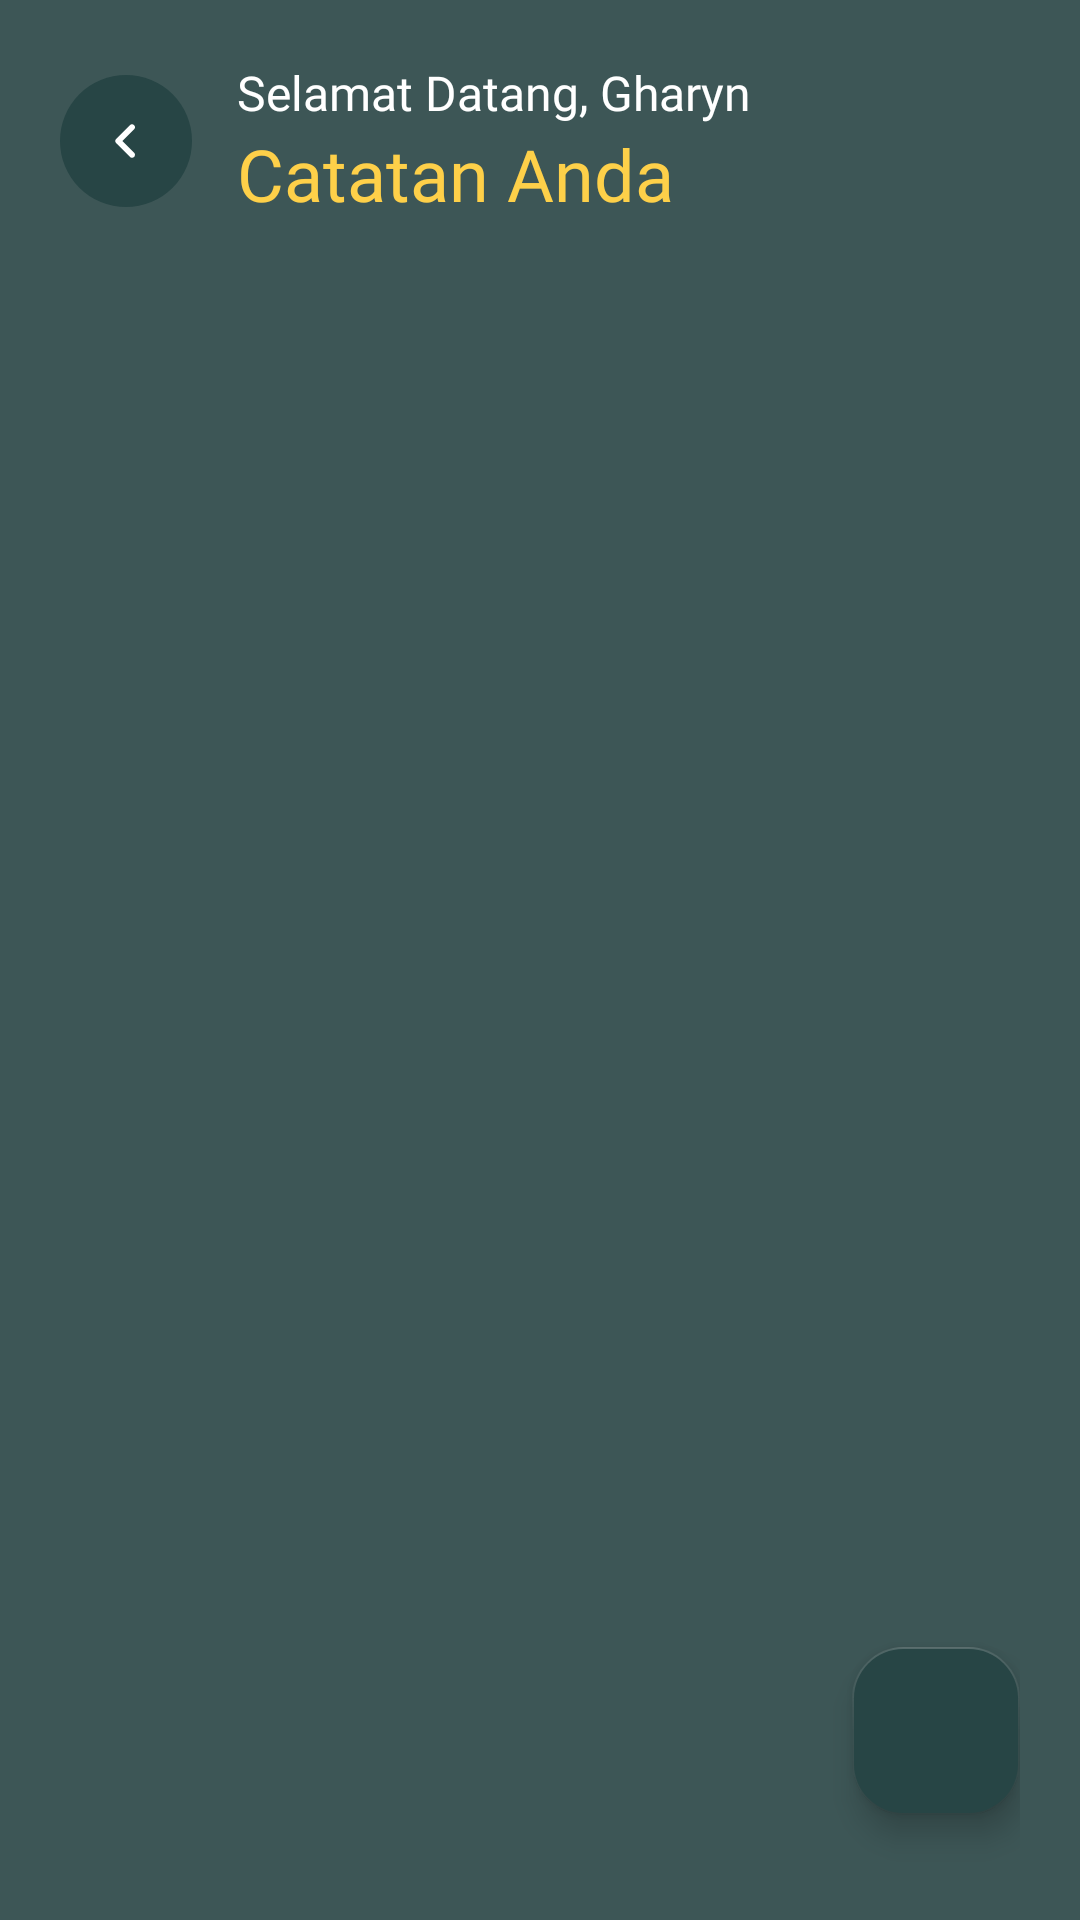

Android layout source for this screen:
<!-- AndroidManifest.xml: application theme Theme.MuslimeEra -->
<!-- res/layout/activity_notes_page.xml -->
<?xml version="1.0" encoding="utf-8"?>
<androidx.constraintlayout.widget.ConstraintLayout xmlns:android="http://schemas.android.com/apk/res/android"
    xmlns:app="http://schemas.android.com/apk/res-auto"
    xmlns:tools="http://schemas.android.com/tools"
    android:layout_width="match_parent"
    android:layout_height="match_parent"
    android:background="@color/costume_color_primary"
    android:paddingHorizontal="20dp"
    tools:context=".ui.notes.NotesPage">

    <ImageView
        android:id="@+id/btn_back"
        android:layout_width="wrap_content"
        android:layout_height="wrap_content"
        android:layout_marginTop="25dp"
        android:background="@drawable/btn_back_img"
        android:padding="10dp"
        android:src="@drawable/ic_rounda_rrow_left"
        app:layout_constraintStart_toStartOf="parent"
        app:layout_constraintTop_toTopOf="parent"
        app:tint="@color/white" />

    <TextView
        android:id="@+id/tvGreetingNotes"
        android:layout_width="0dp"
        android:layout_height="wrap_content"
        android:layout_marginStart="15dp"
        android:layout_marginTop="20dp"
        android:fontFamily="@font/sfpro_medium"
        android:text="Selamat Datang, Gharyn"
        android:textColor="@color/white"
        android:textSize="16sp"
        app:layout_constraintEnd_toEndOf="parent"
        app:layout_constraintStart_toEndOf="@+id/btn_back"
        app:layout_constraintTop_toTopOf="parent" />

    <TextView
        android:id="@+id/catatan"
        android:layout_width="0dp"
        android:layout_height="wrap_content"
        android:layout_marginStart="15dp"
        android:fontFamily="@font/sfpro_bold"
        android:text="Catatan Anda"
        android:textColor="#FED049"
        android:textSize="24sp"
        app:layout_constraintEnd_toEndOf="parent"
        app:layout_constraintStart_toEndOf="@+id/btn_back"
        app:layout_constraintTop_toBottomOf="@id/tvGreetingNotes" />


    <androidx.recyclerview.widget.RecyclerView
        android:id="@+id/rvNotes"
        android:layout_width="match_parent"
        android:layout_height="0dp"
        android:layout_marginTop="24dp"
        app:layout_constraintBottom_toBottomOf="parent"
        app:layout_constraintTop_toBottomOf="@id/catatan"
        tools:listitem="@layout/grid_item_notes" />

    <com.google.android.material.floatingactionbutton.FloatingActionButton
        android:id="@+id/addNote"
        android:layout_width="wrap_content"
        android:layout_height="wrap_content"
        android:layout_marginBottom="35dp"
        android:backgroundTint="@color/costume_color_floating_btn"
        android:src="@drawable/ic_add"
        android:tint="@color/white"
        app:backgroundTint="@android:color/transparent"
        app:layout_constraintBottom_toBottomOf="parent"
        app:layout_constraintEnd_toEndOf="parent" />


</androidx.constraintlayout.widget.ConstraintLayout>
<!-- res/layout/grid_item_notes.xml (included above) -->
<?xml version="1.0" encoding="utf-8"?>
<com.google.android.material.card.MaterialCardView xmlns:android="http://schemas.android.com/apk/res/android"
    xmlns:app="http://schemas.android.com/apk/res-auto"
    android:id="@+id/priority_indicator"
    android:layout_width="match_parent"
    android:layout_height="wrap_content"
    android:layout_margin="5dp"
    android:clickable="true"
    android:focusable="true"
    app:cardCornerRadius="16dp"
    app:cardElevation="0dp">

    <androidx.constraintlayout.widget.ConstraintLayout
        android:id="@+id/row_background"
        android:layout_width="match_parent"
        android:layout_height="match_parent"
        android:background="@android:color/transparent"
        app:layout_constraintBottom_toBottomOf="parent"
        app:layout_constraintEnd_toEndOf="parent"
        app:layout_constraintStart_toStartOf="parent"
        app:layout_constraintTop_toTopOf="parent">

        <TextView
            android:id="@+id/tv_title"
            android:layout_width="match_parent"
            android:layout_height="wrap_content"
            android:layout_marginStart="20dp"
            android:layout_marginTop="30dp"
            android:layout_marginEnd="16dp"
            android:background="@android:color/transparent"
            android:ellipsize="end"
            android:maxLines="1"
            android:paddingEnd="10dp"
            android:text="Text Title"
            android:textColor="@color/black"
            android:textSize="18sp"
            android:textStyle="bold"
            app:layout_constraintTop_toTopOf="parent" />

        <TextView
            android:id="@+id/tv_description"
            android:layout_width="match_parent"
            android:layout_height="wrap_content"
            android:layout_marginStart="20dp"
            android:layout_marginTop="8dp"
            android:layout_marginEnd="16dp"
            android:layout_marginBottom="60dp"
            android:ellipsize="end"
            android:gravity="top"
            android:maxLines="6"
            android:text="@string/string_misal"
            android:textColor="@color/black"
            app:layout_constraintBottom_toBottomOf="parent"
            app:layout_constraintTop_toBottomOf="@+id/tv_title" />


        <ImageView
            android:id="@+id/ivDelete"
            android:layout_width="wrap_content"
            android:layout_height="match_parent"
            android:background="@drawable/background_delete"
            android:padding="10dp"
            android:src="@drawable/ic_delete"
            app:layout_constraintBottom_toBottomOf="parent"
            app:layout_constraintEnd_toEndOf="parent"
            app:tint="@color/white" />

    </androidx.constraintlayout.widget.ConstraintLayout>
</com.google.android.material.card.MaterialCardView>
<!-- resources referenced by this layout -->
<resources>
  <color name="black">#FF000000</color>
  <color name="costume_color_floating_btn">#274545</color>
  <color name="costume_color_primary">#3D5656</color>
  <color name="white">#FFFFFFFF</color>
  <!-- drawable background_delete (drawable) -->
  <?xml version="1.0" encoding="utf-8"?>
  <shape xmlns:android="http://schemas.android.com/apk/res/android"
      android:shape="rectangle">
  
      <solid android:color="@color/costume_background_delete" />
  
      <corners android:topLeftRadius="16dp" />
  
  </shape>
  <!-- drawable btn_back_img (drawable) -->
  <?xml version="1.0" encoding="utf-8"?>
  <shape xmlns:android="http://schemas.android.com/apk/res/android"
      android:shape="rectangle">
      <solid android:color="@color/costume_color_floating_btn" />
      <corners android:radius="25dp" />
  </shape>
  <!-- drawable ic_rounda_rrow_left (drawable) -->
  <vector xmlns:android="http://schemas.android.com/apk/res/android"
      android:width="24dp"
      android:height="24dp"
      android:tint="?attr/colorControlNormal"
      android:viewportWidth="24"
      android:viewportHeight="24">
    <path
        android:fillColor="@android:color/white"
        android:pathData="M14.71,15.88L10.83,12l3.88,-3.88c0.39,-0.39 0.39,-1.02 0,-1.41 -0.39,-0.39 -1.02,-0.39 -1.41,0L8.71,11.3c-0.39,0.39 -0.39,1.02 0,1.41l4.59,4.59c0.39,0.39 1.02,0.39 1.41,0 0.38,-0.39 0.39,-1.03 0,-1.42z"/>
  </vector>
  <string name="string_misal">Lorem Ipsum Dolar si Amet. Dolor Kumaicu. Acsi Laikuma Khap</string>
  <style name="Theme.MuslimeEra" parent="Theme.MaterialComponents.DayNight.DarkActionBar">
          
          <item name="colorPrimary">@color/purple_500</item>
          <item name="colorPrimaryVariant">@color/costume_color_primary</item>
          <item name="colorOnPrimary">@color/white</item>
          
          <item name="colorSecondary">@color/teal_200</item>
          <item name="colorSecondaryVariant">@color/teal_700</item>
          <item name="colorOnSecondary">@color/black</item>
          
          <item name="android:statusBarColor" tools:targetApi="l">?attr/colorPrimaryVariant</item>
          
          <item name="floatingActionButtonStyle">@style/FabRectangleRadius</item>
      </style>
  <color name="costume_background_delete">#337070</color>
  <color name="purple_500">#FF6200EE</color>
  <color name="teal_200">#FF03DAC5</color>
  <color name="teal_700">#FF018786</color>
  <style name="FabRectangleRadius" parent="FabStyle">
          <item name="cornerSize">30%</item>
      </style>
  <style name="FabStyle" parent="Widget.Design.FloatingActionButton">
          <item name="shapeAppearanceOverlay">@style/FabRectangleRadius</item>
      </style>
</resources>
